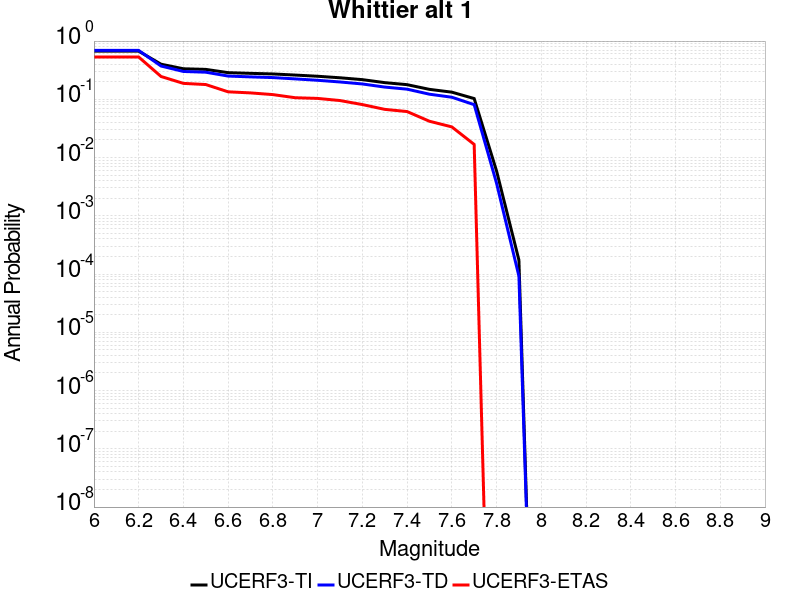

Values plotted in this chart, from the file beside it:
Magnitude, UCERF3-TI Prob, UCERF3-TD Prob, UCERF3-ETAS Prob
6.0, 0.6705, 0.6906, 0.5322
6.1, 0.6705, 0.6906, 0.5322
6.2, 0.6705, 0.6906, 0.5322
6.3, 0.4006, 0.3729, 0.2465
6.4, 0.3346, 0.3006, 0.1877
6.5, 0.3265, 0.292, 0.1793
6.6, 0.2868, 0.2507, 0.1345
6.7, 0.2791, 0.2428, 0.1289
6.8, 0.2725, 0.2361, 0.1204
6.9, 0.2608, 0.2241, 0.1064
7.0, 0.2488, 0.2122, 0.1036
7.1, 0.2343, 0.1985, 0.09524
7.2, 0.2177, 0.1835, 0.08123
7.3, 0.1934, 0.1622, 0.06723
7.4, 0.1784, 0.1493, 0.06162
7.5, 0.1482, 0.1224, 0.04202
7.6, 0.1327, 0.1086, 0.03361
7.7, 0.103, 0.081, 0.01681
7.8, 0.005903, 0.003634, 0.0
7.9, 1.7417852E-4, 9.24347E-5, 0.0
